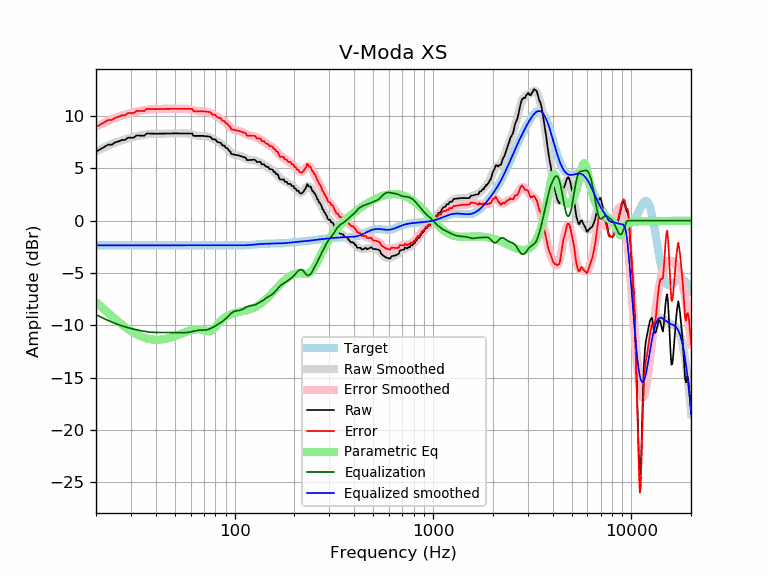

Data behind this chart, as committed beside it:
frequency, raw, error, smoothed, error_smoothed, equalization, parametric_eq, equalized_raw, equalized_smoothed, target
20, 6.59, 8.94, 6.62, 8.97, -8.97, -7.78, -2.38, -2.35, -2.35
21, 6.81, 9.17, 6.82, 9.17, -9.17, -8.14, -2.36, -2.35, -2.35
22, 7.04, 9.39, 7.00, 9.36, -9.36, -8.48, -2.32, -2.35, -2.35
23, 7.26, 9.62, 7.17, 9.52, -9.52, -8.80, -2.26, -2.35, -2.35
24, 7.26, 9.61, 7.32, 9.68, -9.68, -9.11, -2.42, -2.35, -2.35
25, 7.49, 9.84, 7.46, 9.81, -9.81, -9.40, -2.33, -2.35, -2.35
26, 7.57, 9.92, 7.58, 9.93, -9.93, -9.66, -2.36, -2.35, -2.35
27, 7.71, 10.06, 7.69, 10.04, -10.04, -9.91, -2.33, -2.35, -2.35
28, 7.71, 10.06, 7.78, 10.13, -10.13, -10.14, -2.42, -2.35, -2.35
29, 7.93, 10.29, 7.86, 10.21, -10.21, -10.34, -2.28, -2.35, -2.35
30, 7.93, 10.28, 7.94, 10.29, -10.29, -10.53, -2.36, -2.35, -2.35
31, 7.92, 10.27, 8.00, 10.36, -10.36, -10.70, -2.43, -2.35, -2.35
32, 8.14, 10.49, 8.06, 10.42, -10.42, -10.84, -2.27, -2.35, -2.35
33, 8.13, 10.48, 8.12, 10.47, -10.47, -10.97, -2.34, -2.35, -2.35
34, 8.12, 10.48, 8.17, 10.52, -10.52, -11.07, -2.40, -2.35, -2.35
35, 8.11, 10.47, 8.21, 10.57, -10.57, -11.16, -2.45, -2.35, -2.35
36, 8.33, 10.68, 8.25, 10.60, -10.60, -11.24, -2.27, -2.35, -2.35
37, 8.32, 10.68, 8.28, 10.63, -10.63, -11.29, -2.31, -2.35, -2.35
38, 8.32, 10.67, 8.30, 10.65, -10.65, -11.33, -2.33, -2.35, -2.35
39, 8.31, 10.66, 8.31, 10.66, -10.66, -11.36, -2.35, -2.35, -2.35
40, 8.31, 10.66, 8.32, 10.67, -10.67, -11.37, -2.36, -2.35, -2.35
41, 8.31, 10.66, 8.32, 10.67, -10.67, -11.37, -2.37, -2.35, -2.35
42, 8.31, 10.66, 8.32, 10.68, -10.68, -11.36, -2.36, -2.35, -2.35
43, 8.32, 10.67, 8.32, 10.68, -10.68, -11.34, -2.36, -2.35, -2.35
44, 8.32, 10.67, 8.32, 10.68, -10.68, -11.31, -2.36, -2.35, -2.35
45, 8.33, 10.68, 8.33, 10.68, -10.68, -11.28, -2.35, -2.35, -2.35
46, 8.33, 10.68, 8.33, 10.68, -10.68, -11.23, -2.35, -2.35, -2.35
47, 8.33, 10.68, 8.33, 10.68, -10.68, -11.19, -2.35, -2.35, -2.35
48, 8.33, 10.69, 8.33, 10.68, -10.68, -11.14, -2.35, -2.35, -2.35
49, 8.34, 10.69, 8.33, 10.69, -10.69, -11.08, -2.35, -2.35, -2.35
50, 8.34, 10.69, 8.34, 10.69, -10.69, -11.02, -2.35, -2.35, -2.35
51, 8.34, 10.69, 8.34, 10.69, -10.69, -10.96, -2.35, -2.35, -2.35
52, 8.34, 10.69, 8.34, 10.69, -10.69, -10.90, -2.35, -2.35, -2.35
53, 8.34, 10.69, 8.34, 10.69, -10.69, -10.84, -2.36, -2.35, -2.35
54, 8.33, 10.69, 8.34, 10.70, -10.70, -10.78, -2.36, -2.35, -2.35
55, 8.33, 10.69, 8.35, 10.70, -10.70, -10.72, -2.36, -2.35, -2.35
56, 8.33, 10.68, 8.34, 10.69, -10.69, -10.67, -2.36, -2.35, -2.35
57, 8.33, 10.68, 8.34, 10.69, -10.69, -10.61, -2.36, -2.35, -2.35
58, 8.33, 10.68, 8.32, 10.67, -10.67, -10.56, -2.34, -2.35, -2.35
59, 8.33, 10.68, 8.30, 10.65, -10.65, -10.52, -2.32, -2.35, -2.35
60, 8.33, 10.68, 8.27, 10.62, -10.62, -10.47, -2.29, -2.35, -2.35
61, 8.33, 10.68, 8.24, 10.59, -10.59, -10.44, -2.26, -2.35, -2.35
62, 8.10, 10.45, 8.20, 10.55, -10.55, -10.41, -2.45, -2.35, -2.35
63, 8.10, 10.46, 8.17, 10.52, -10.52, -10.38, -2.42, -2.35, -2.35
64, 8.11, 10.46, 8.14, 10.49, -10.49, -10.37, -2.39, -2.35, -2.35
65, 8.11, 10.46, 8.12, 10.47, -10.47, -10.36, -2.36, -2.35, -2.35
66, 8.11, 10.46, 8.11, 10.46, -10.46, -10.37, -2.35, -2.35, -2.35
67, 8.11, 10.46, 8.10, 10.45, -10.45, -10.38, -2.34, -2.35, -2.35
68, 8.11, 10.46, 8.10, 10.45, -10.45, -10.40, -2.34, -2.35, -2.35
69, 8.10, 10.45, 8.10, 10.45, -10.45, -10.43, -2.35, -2.35, -2.35
70, 8.09, 10.44, 8.09, 10.44, -10.44, -10.46, -2.35, -2.35, -2.35
71, 8.08, 10.43, 8.08, 10.44, -10.44, -10.50, -2.36, -2.35, -2.35
72, 8.06, 10.42, 8.07, 10.42, -10.42, -10.53, -2.36, -2.35, -2.35
73, 8.05, 10.40, 8.04, 10.40, -10.40, -10.56, -2.35, -2.35, -2.35
74, 8.03, 10.39, 8.01, 10.36, -10.36, -10.56, -2.33, -2.35, -2.35
75, 8.02, 10.38, 7.97, 10.32, -10.32, -10.55, -2.30, -2.35, -2.35
76, 7.95, 10.30, 7.92, 10.28, -10.28, -10.51, -2.32, -2.35, -2.35
77, 7.78, 10.14, 7.87, 10.22, -10.22, -10.45, -2.44, -2.35, -2.35
78, 7.78, 10.13, 7.81, 10.17, -10.17, -10.36, -2.39, -2.35, -2.35
79, 7.78, 10.13, 7.75, 10.11, -10.11, -10.26, -2.33, -2.35, -2.35
... 553 more rows
